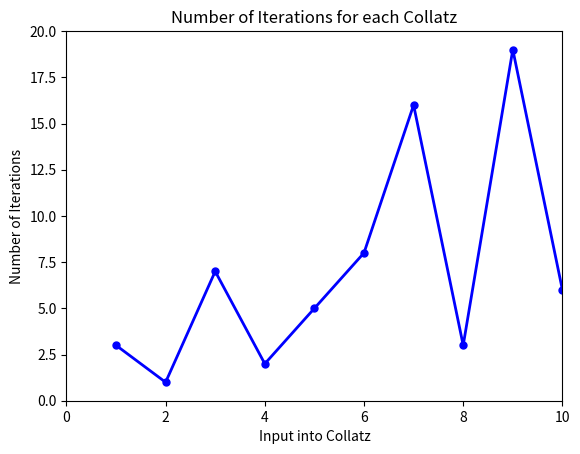

Python code for this plot:
import matplotlib.pyplot as graph

x = []
y = []

def counter():
    global c
    c += 1
    return c


def collatz(i):
    if (i % 2) != 0:
        i = 3*i + 1
        print(i)
    else:
        i = i/2
        print(i)
    return i

def maxCheck():
    global max
    if currentCollatz > max:
        max = currentCollatz
    return max

def drawGraph(x,y):
    global c
    global i
    graph.plot(x,y,color='blue', linewidth=2,marker="o",markersize=5)
    graph.xlabel("Input into Collatz")
    graph.ylabel("Number of Iterations")
    graph.title("Number of Iterations for each Collatz")
    graph.ylim(0,20)
    graph.xlim(0,10)
    graph.show()


for i in range(1,11):
    max = 0
    c = 1
    x.append(i)
    print(f'Collatz for {i}'.format(i))
    currentCollatz = collatz(i)
    while currentCollatz != 1:
        currentCollatz = collatz(currentCollatz)
        max = maxCheck()
        counter()
    y.append(c)
    print(f'Collatz has ended after {c} iterations with a maximum value of {max}')

drawGraph(x,y)